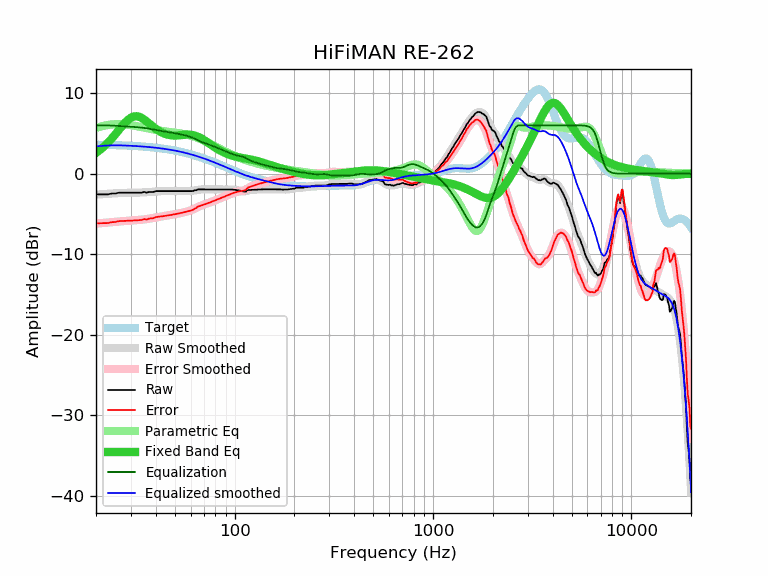

The table this chart was drawn from, first rows:
frequency, raw, error, smoothed, error_smoothed, equalization, parametric_eq, equalized_raw, equalized_smoothed, target
20, -2.56, -6.16, -2.60, -6.20, 6.00, 2.59, 3.44, 3.40, 3.59
21, -2.56, -6.15, -2.56, -6.15, 6.00, 2.98, 3.44, 3.44, 3.58
22, -2.56, -6.14, -2.53, -6.10, 6.00, 3.40, 3.44, 3.47, 3.57
23, -2.56, -6.13, -2.49, -6.06, 5.99, 3.87, 3.43, 3.50, 3.56
24, -2.46, -6.02, -2.46, -6.01, 5.98, 4.36, 3.51, 3.51, 3.55
25, -2.46, -6.00, -2.43, -5.97, 5.95, 4.87, 3.49, 3.52, 3.54
26, -2.36, -5.89, -2.41, -5.94, 5.93, 5.38, 3.56, 3.52, 3.53
27, -2.36, -5.88, -2.39, -5.90, 5.90, 5.87, 3.54, 3.51, 3.51
28, -2.36, -5.86, -2.38, -5.87, 5.87, 6.32, 3.51, 3.50, 3.50
29, -2.36, -5.84, -2.37, -5.85, 5.85, 6.69, 3.48, 3.48, 3.48
30, -2.36, -5.83, -2.36, -5.82, 5.82, 6.95, 3.46, 3.46, 3.46
31, -2.36, -5.81, -2.36, -5.80, 5.80, 7.10, 3.44, 3.44, 3.44
32, -2.36, -5.79, -2.35, -5.78, 5.78, 7.14, 3.41, 3.42, 3.42
33, -2.36, -5.77, -2.35, -5.75, 5.75, 7.07, 3.39, 3.40, 3.40
34, -2.36, -5.74, -2.34, -5.72, 5.72, 6.92, 3.35, 3.38, 3.38
35, -2.26, -5.62, -2.32, -5.68, 5.68, 6.72, 3.42, 3.36, 3.36
36, -2.36, -5.70, -2.30, -5.63, 5.63, 6.49, 3.27, 3.33, 3.33
37, -2.26, -5.57, -2.28, -5.59, 5.59, 6.24, 3.32, 3.31, 3.31
38, -2.26, -5.54, -2.25, -5.53, 5.53, 6.00, 3.27, 3.28, 3.28
39, -2.26, -5.52, -2.23, -5.48, 5.48, 5.78, 3.22, 3.25, 3.25
40, -2.16, -5.39, -2.21, -5.43, 5.43, 5.57, 3.27, 3.22, 3.22
41, -2.16, -5.36, -2.19, -5.38, 5.38, 5.39, 3.22, 3.19, 3.19
42, -2.16, -5.32, -2.17, -5.33, 5.33, 5.23, 3.17, 3.16, 3.16
43, -2.16, -5.29, -2.16, -5.29, 5.29, 5.10, 3.13, 3.13, 3.13
44, -2.16, -5.26, -2.16, -5.25, 5.25, 4.99, 3.09, 3.09, 3.09
45, -2.16, -5.22, -2.16, -5.22, 5.22, 4.90, 3.05, 3.06, 3.06
46, -2.16, -5.19, -2.16, -5.18, 5.18, 4.84, 3.02, 3.02, 3.02
47, -2.16, -5.15, -2.16, -5.14, 5.14, 4.79, 2.98, 2.99, 2.99
48, -2.16, -5.11, -2.16, -5.11, 5.11, 4.76, 2.94, 2.95, 2.95
49, -2.16, -5.07, -2.16, -5.07, 5.07, 4.74, 2.91, 2.91, 2.91
50, -2.16, -5.03, -2.16, -5.03, 5.03, 4.74, 2.87, 2.87, 2.87
51, -2.16, -4.99, -2.16, -4.99, 4.99, 4.74, 2.82, 2.82, 2.82
52, -2.16, -4.95, -2.16, -4.95, 4.95, 4.76, 2.78, 2.78, 2.78
53, -2.16, -4.90, -2.16, -4.90, 4.90, 4.77, 2.74, 2.74, 2.74
54, -2.16, -4.86, -2.17, -4.86, 4.86, 4.79, 2.70, 2.69, 2.69
55, -2.16, -4.81, -2.17, -4.82, 4.82, 4.81, 2.65, 2.65, 2.65
56, -2.16, -4.77, -2.17, -4.77, 4.77, 4.83, 2.61, 2.60, 2.60
57, -2.16, -4.72, -2.17, -4.73, 4.73, 4.84, 2.56, 2.55, 2.55
58, -2.16, -4.67, -2.17, -4.67, 4.67, 4.85, 2.51, 2.51, 2.51
59, -2.16, -4.62, -2.16, -4.62, 4.62, 4.84, 2.45, 2.46, 2.46
60, -2.16, -4.57, -2.15, -4.55, 4.55, 4.83, 2.39, 2.41, 2.41
61, -2.16, -4.52, -2.12, -4.48, 4.48, 4.81, 2.32, 2.36, 2.36
62, -2.13, -4.44, -2.10, -4.41, 4.41, 4.77, 2.27, 2.31, 2.31
63, -2.05, -4.31, -2.07, -4.32, 4.32, 4.73, 2.27, 2.26, 2.26
64, -2.05, -4.26, -2.04, -4.24, 4.24, 4.67, 2.19, 2.21, 2.21
65, -1.95, -4.11, -2.01, -4.16, 4.16, 4.61, 2.21, 2.15, 2.15
66, -1.95, -4.05, -1.98, -4.08, 4.08, 4.53, 2.13, 2.10, 2.10
67, -1.95, -4.00, -1.96, -4.01, 4.01, 4.45, 2.06, 2.05, 2.05
68, -1.95, -3.95, -1.95, -3.95, 3.95, 4.37, 1.99, 1.99, 1.99
69, -1.95, -3.89, -1.95, -3.89, 3.89, 4.27, 1.93, 1.94, 1.94
70, -1.95, -3.84, -1.94, -3.83, 3.83, 4.18, 1.88, 1.89, 1.89
71, -1.95, -3.79, -1.95, -3.78, 3.78, 4.08, 1.83, 1.83, 1.83
72, -1.95, -3.73, -1.95, -3.73, 3.73, 3.98, 1.77, 1.78, 1.78
73, -1.95, -3.68, -1.95, -3.68, 3.68, 3.88, 1.72, 1.73, 1.73
74, -1.95, -3.62, -1.95, -3.62, 3.62, 3.78, 1.67, 1.67, 1.67
75, -1.95, -3.57, -1.95, -3.57, 3.57, 3.68, 1.62, 1.62, 1.62
76, -1.95, -3.52, -1.95, -3.52, 3.52, 3.58, 1.56, 1.56, 1.56
77, -1.95, -3.46, -1.95, -3.46, 3.46, 3.48, 1.51, 1.51, 1.51
78, -1.95, -3.41, -1.95, -3.41, 3.41, 3.39, 1.45, 1.45, 1.45
79, -1.95, -3.35, -1.95, -3.35, 3.35, 3.30, 1.40, 1.40, 1.40
... 553 more rows
